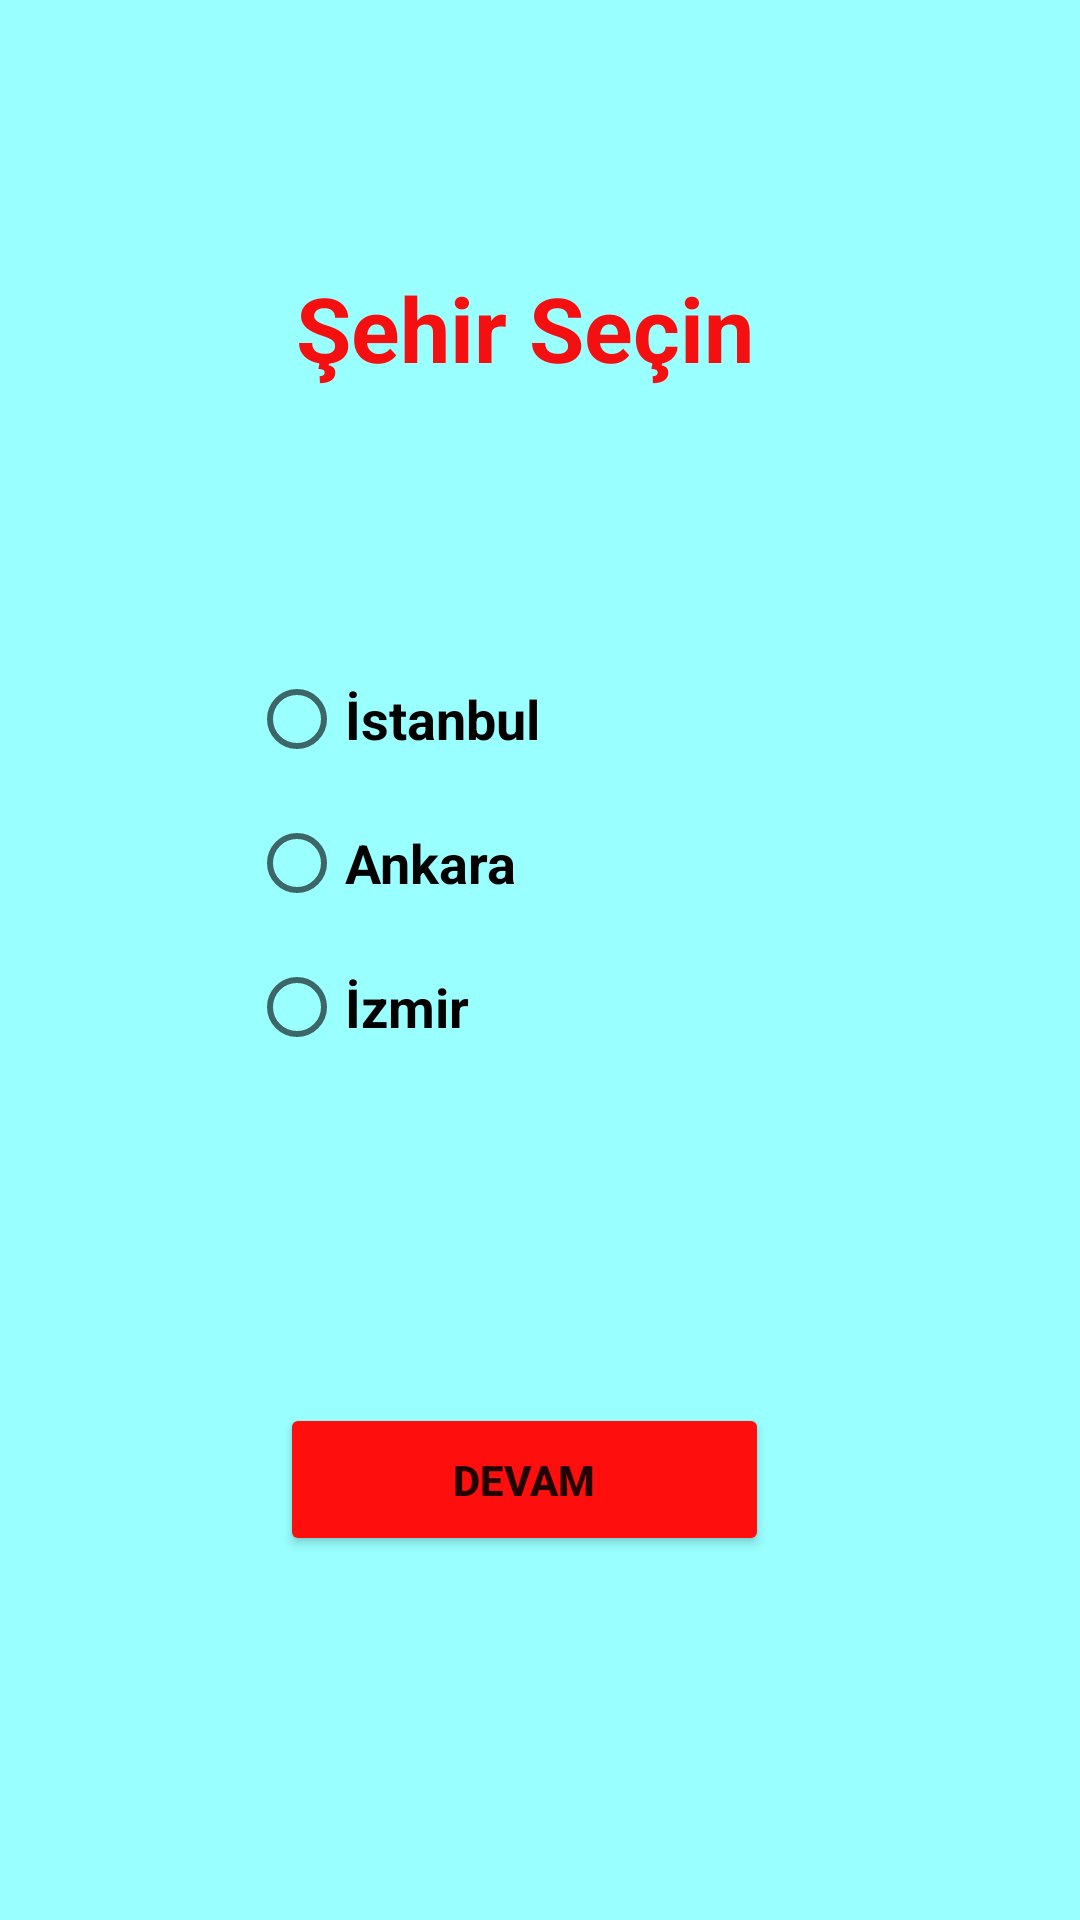

This screen was rendered from an Android layout file. Write that file and the resources it references.
<!-- AndroidManifest.xml: application theme Theme.Kuaforoto -->
<!-- res/layout/activity_radio_button.xml -->
<?xml version="1.0" encoding="utf-8"?>
<androidx.constraintlayout.widget.ConstraintLayout xmlns:android="http://schemas.android.com/apk/res/android"
    xmlns:app="http://schemas.android.com/apk/res-auto"
    xmlns:tools="http://schemas.android.com/tools"
    android:layout_width="match_parent"
    android:layout_height="match_parent"
    android:background="@color/mavi"
    tools:context=".radioButton">

    <TextView
        android:id="@+id/textView2"
        android:layout_width="184dp"
        android:layout_height="71dp"
        android:layout_marginTop="115dp"
        android:layout_marginBottom="323dp"
        android:gravity="center"
        android:text="Şehir Seçin"
        android:textColor="#F41010"
        android:textSize="30sp"
        android:textStyle="bold"
        app:layout_constraintBottom_toTopOf="@+id/button"
        app:layout_constraintEnd_toEndOf="parent"
        app:layout_constraintHorizontal_bias="0.472"
        app:layout_constraintStart_toStartOf="parent"
        app:layout_constraintTop_toTopOf="parent"
        app:layout_constraintVertical_bias="0.178" />

    <RadioGroup
        android:id="@+id/radioGroup"
        android:layout_width="186dp"
        android:layout_height="145dp"
        app:layout_constraintBottom_toBottomOf="parent"
        app:layout_constraintEnd_toEndOf="@+id/textView2"
        app:layout_constraintHorizontal_bias="0.0"
        app:layout_constraintStart_toStartOf="@+id/textView2"
        app:layout_constraintTop_toBottomOf="@+id/textView2"
        app:layout_constraintVertical_bias="0.203">

        <RadioButton
            android:id="@+id/radioButton"
            android:layout_width="match_parent"
            android:layout_height="wrap_content"

            android:text="İstanbul"
            android:textSize="18dp"
            android:textStyle="bold" />

        <RadioButton
            android:id="@+id/radioButton2"
            android:layout_width="match_parent"
            android:layout_height="wrap_content"

            android:text="Ankara"
            android:textSize="18dp"
            android:textStyle="bold" />

        <RadioButton
            android:id="@+id/radioButton3"
            android:layout_width="match_parent"
            android:layout_height="wrap_content"

            android:text="İzmir"
            android:textSize="18dp"
            android:textStyle="bold" />
    </RadioGroup>

    <Button
        android:id="@+id/button"
        android:layout_width="163dp"
        android:layout_height="51dp"
        android:layout_marginBottom="163dp"
        android:backgroundTint="@color/kirmizi"
        android:text="Devam"
        android:textSize="14sp"
        android:textStyle="bold"
        app:layout_constraintBottom_toBottomOf="parent"
        app:layout_constraintEnd_toEndOf="@+id/radioGroup"
        app:layout_constraintHorizontal_bias="0.454"
        app:layout_constraintStart_toStartOf="@+id/radioGroup"
        app:layout_constraintTop_toBottomOf="@+id/textView2"
        tools:ignore="MissingConstraints" />
</androidx.constraintlayout.widget.ConstraintLayout>
<!-- resources referenced by this layout -->
<resources>
  <color name="kirmizi">#FF0E0E</color>
  <color name="mavi">#99ffff</color>
  <style name="Theme.Kuaforoto" parent="Theme.MaterialComponents.DayNight.DarkActionBar">
          
          <item name="colorPrimary">@color/purple_500</item>
          <item name="colorPrimaryVariant">@color/purple_700</item>
          <item name="colorOnPrimary">@color/white</item>
          
          <item name="colorSecondary">@color/teal_200</item>
          <item name="colorSecondaryVariant">@color/teal_700</item>
          <item name="colorOnSecondary">@color/black</item>
          
          <item name="android:statusBarColor" tools:targetApi="l">?attr/colorPrimaryVariant</item>
          
      </style>
  <color name="purple_500">#FF6200EE</color>
  <color name="purple_700">#FF3700B3</color>
  <color name="white">#FFFFFFFF</color>
  <color name="teal_200">#FF03DAC5</color>
  <color name="teal_700">#FF018786</color>
  <color name="black">#FF000000</color>
</resources>
